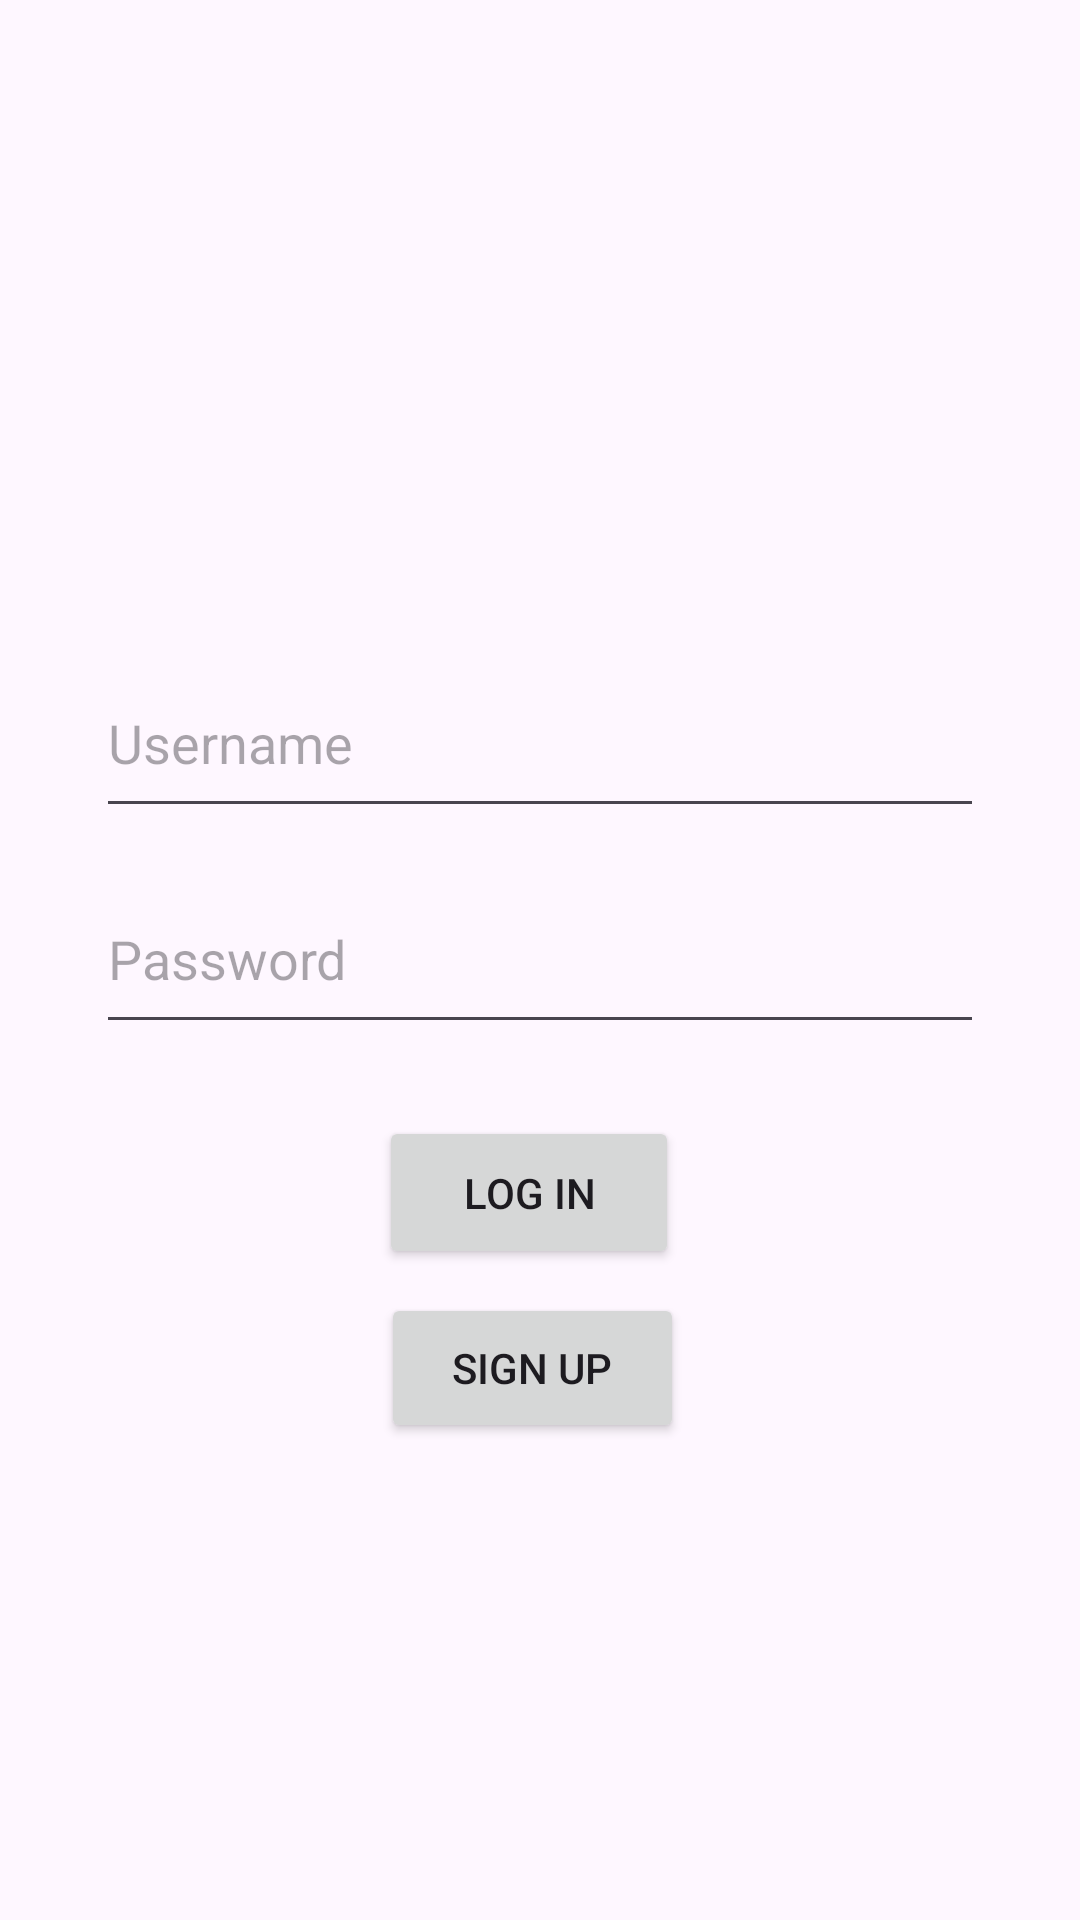

Layout XML and referenced resources for this Android screen:
<!-- AndroidManifest.xml: application theme Theme.Pioneers -->
<!-- res/layout/main_activity.xml -->
<?xml version="1.0" encoding="utf-8"?>
<androidx.constraintlayout.widget.ConstraintLayout
    xmlns:android="http://schemas.android.com/apk/res/android"
    xmlns:tools="http://schemas.android.com/tools"
    xmlns:app="http://schemas.android.com/apk/res-auto"
    android:id="@+id/main"
    android:layout_width="match_parent"
    android:layout_height="match_parent"
    tools:context=".presentation.UserLogin">

    <EditText
        android:id="@+id/editTextUsername"
        android:layout_width="0dp"
        android:layout_height="60dp"
        android:layout_marginStart="32dp"
        android:layout_marginTop="216dp"
        android:layout_marginEnd="32dp"
        android:hint="Username"
        android:inputType="text"
        app:layout_constraintEnd_toEndOf="parent"
        app:layout_constraintHorizontal_bias="0.0"
        app:layout_constraintStart_toStartOf="parent"
        app:layout_constraintTop_toTopOf="parent" />

    <EditText
        android:id="@+id/editTextPassword"
        android:layout_width="0dp"
        android:layout_height="60dp"
        android:layout_marginStart="32dp"
        android:layout_marginTop="12dp"
        android:layout_marginEnd="32dp"
        android:hint="Password"
        android:inputType="textPassword"
        android:minHeight="48dp"
        app:layout_constraintEnd_toEndOf="parent"
        app:layout_constraintHorizontal_bias="1.0"
        app:layout_constraintStart_toStartOf="parent"
        app:layout_constraintTop_toBottomOf="@+id/editTextUsername" />

    <Button
        android:id="@+id/loginButton"
        android:layout_width="100dp"
        android:layout_height="51dp"
        android:layout_marginTop="24dp"
        android:text="Log In"
        app:layout_constraintEnd_toEndOf="parent"
        app:layout_constraintHorizontal_bias="0.486"
        app:layout_constraintStart_toStartOf="parent"
        app:layout_constraintTop_toBottomOf="@+id/editTextPassword" />

    <Button
        android:id="@+id/buttonSignup"
        android:layout_width="101dp"
        android:layout_height="50dp"
        android:layout_marginTop="8dp"
        android:text="Sign Up"
        app:layout_constraintEnd_toEndOf="parent"
        app:layout_constraintHorizontal_bias="0.49"
        app:layout_constraintStart_toStartOf="parent"
        app:layout_constraintTop_toBottomOf="@+id/loginButton" />

</androidx.constraintlayout.widget.ConstraintLayout>
<!-- resources referenced by this layout -->
<resources>
  <style name="Theme.Pioneers" parent="Base.Theme.Pioneers" />
  <style name="Base.Theme.Pioneers" parent="Theme.Material3.DayNight.NoActionBar">
          
          
      </style>
</resources>
